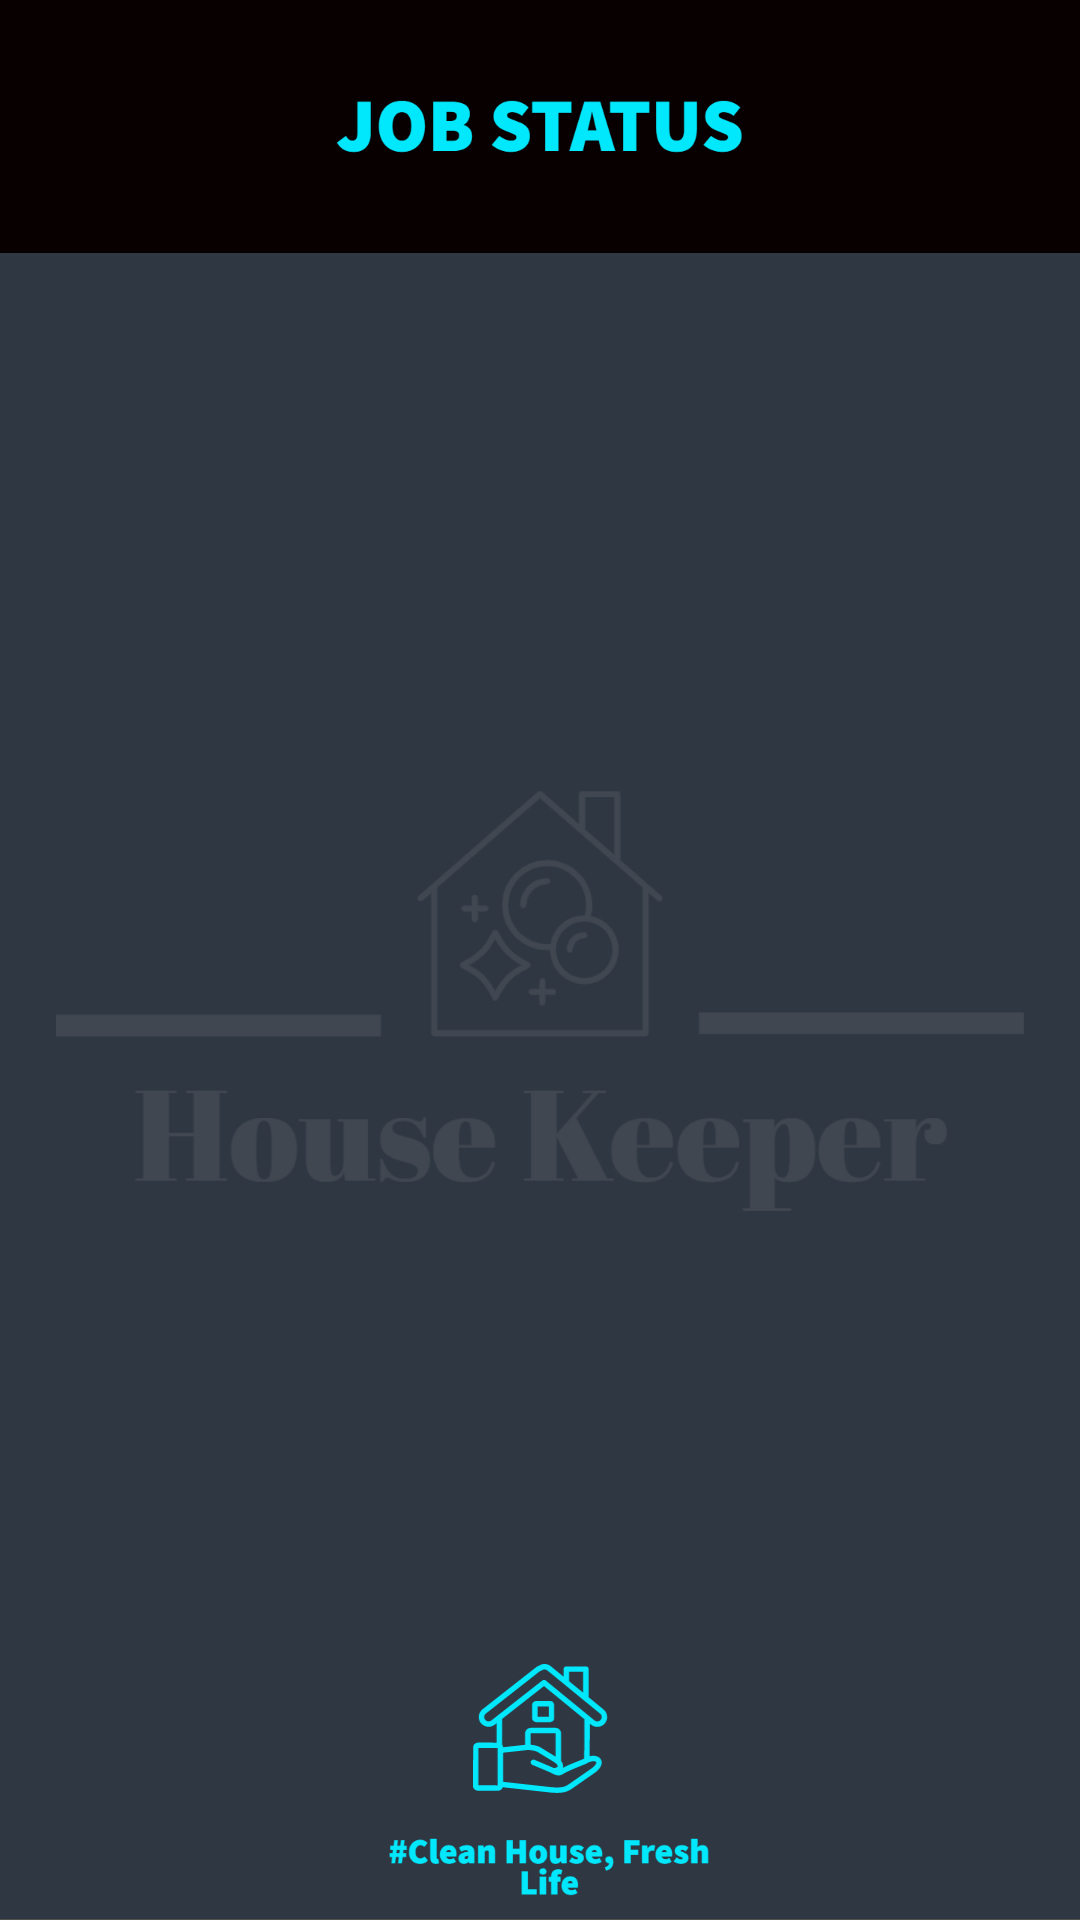

Reconstruct the res/layout file that produces this screen, plus the resources it refers to.
<!-- AndroidManifest.xml: application theme Theme.SDPSEM4 -->
<!-- res/layout/activity_job_status.xml -->
<?xml version="1.0" encoding="utf-8"?>
<androidx.constraintlayout.widget.ConstraintLayout xmlns:android="http://schemas.android.com/apk/res/android"
    xmlns:app="http://schemas.android.com/apk/res-auto"
    xmlns:tools="http://schemas.android.com/tools"
    android:layout_width="match_parent"
    android:layout_height="match_parent"
    android:background="@drawable/my_project__23_"
    tools:context=".Job_Status">

    <TextView
        android:id="@+id/tvjs3"
        android:layout_width="175dp"
        android:layout_height="45dp"
        android:textColor="#01E8FD"
        android:textSize="22sp"
        app:layout_constraintBottom_toBottomOf="parent"
        app:layout_constraintEnd_toEndOf="parent"
        app:layout_constraintHorizontal_bias="0.542"
        app:layout_constraintStart_toStartOf="parent"
        app:layout_constraintTop_toTopOf="parent"
        app:layout_constraintVertical_bias="0.549" />

    <TextView
        android:id="@+id/tvjs4"
        android:layout_width="175dp"
        android:layout_height="45dp"
        android:textColor="#01E8FD"
        android:textSize="22sp"
        app:layout_constraintBottom_toBottomOf="parent"
        app:layout_constraintEnd_toEndOf="parent"
        app:layout_constraintHorizontal_bias="0.542"
        app:layout_constraintStart_toStartOf="parent"
        app:layout_constraintTop_toTopOf="parent"
        app:layout_constraintVertical_bias="0.667" />

    <TextView
        android:id="@+id/tvjs2"
        android:layout_width="175dp"
        android:layout_height="45dp"
        android:textColor="#01E8FD"
        android:textSize="22sp"
        app:layout_constraintBottom_toBottomOf="parent"
        app:layout_constraintEnd_toEndOf="parent"
        app:layout_constraintHorizontal_bias="0.542"
        app:layout_constraintStart_toStartOf="parent"
        app:layout_constraintTop_toTopOf="parent"
        app:layout_constraintVertical_bias="0.434" />

    <TextView
        android:id="@+id/tvjs1"
        android:layout_width="175dp"
        android:layout_height="45dp"
        android:textColor="#01E8FD"
        android:textSize="22sp"
        app:layout_constraintBottom_toBottomOf="parent"
        app:layout_constraintEnd_toEndOf="parent"
        app:layout_constraintHorizontal_bias="0.542"
        app:layout_constraintStart_toStartOf="parent"
        app:layout_constraintTop_toTopOf="parent"
        app:layout_constraintVertical_bias="0.317" />
</androidx.constraintlayout.widget.ConstraintLayout>
<!-- resources referenced by this layout -->
<resources>
  <!-- drawable my_project__23_: jpg bitmap (drawable, 160201 bytes) -->
  <style name="Theme.SDPSEM4" parent="Theme.MaterialComponents.DayNight.DarkActionBar">
          
          <item name="colorPrimary">@color/purple_500</item>
          <item name="colorPrimaryVariant">@color/purple_700</item>
          <item name="colorOnPrimary">@color/white</item>
          
          <item name="colorSecondary">@color/teal_200</item>
          <item name="colorSecondaryVariant">@color/teal_700</item>
          <item name="colorOnSecondary">@color/black</item>
          
          <item name="android:statusBarColor" tools:targetApi="l">?attr/colorPrimaryVariant</item>
          
      </style>
  <!-- not gathered from this repository: default colours our renderer supplied (Android Studio template values) -->
  <color name="purple_500">#FF6200EE</color>
  <color name="purple_700">#FF3700B3</color>
  <color name="teal_200">#FF03DAC5</color>
  <color name="teal_700">#FF018786</color>
  <color name="black">#FF000000</color>
  <color name="white">#FFFFFFFF</color>
</resources>
